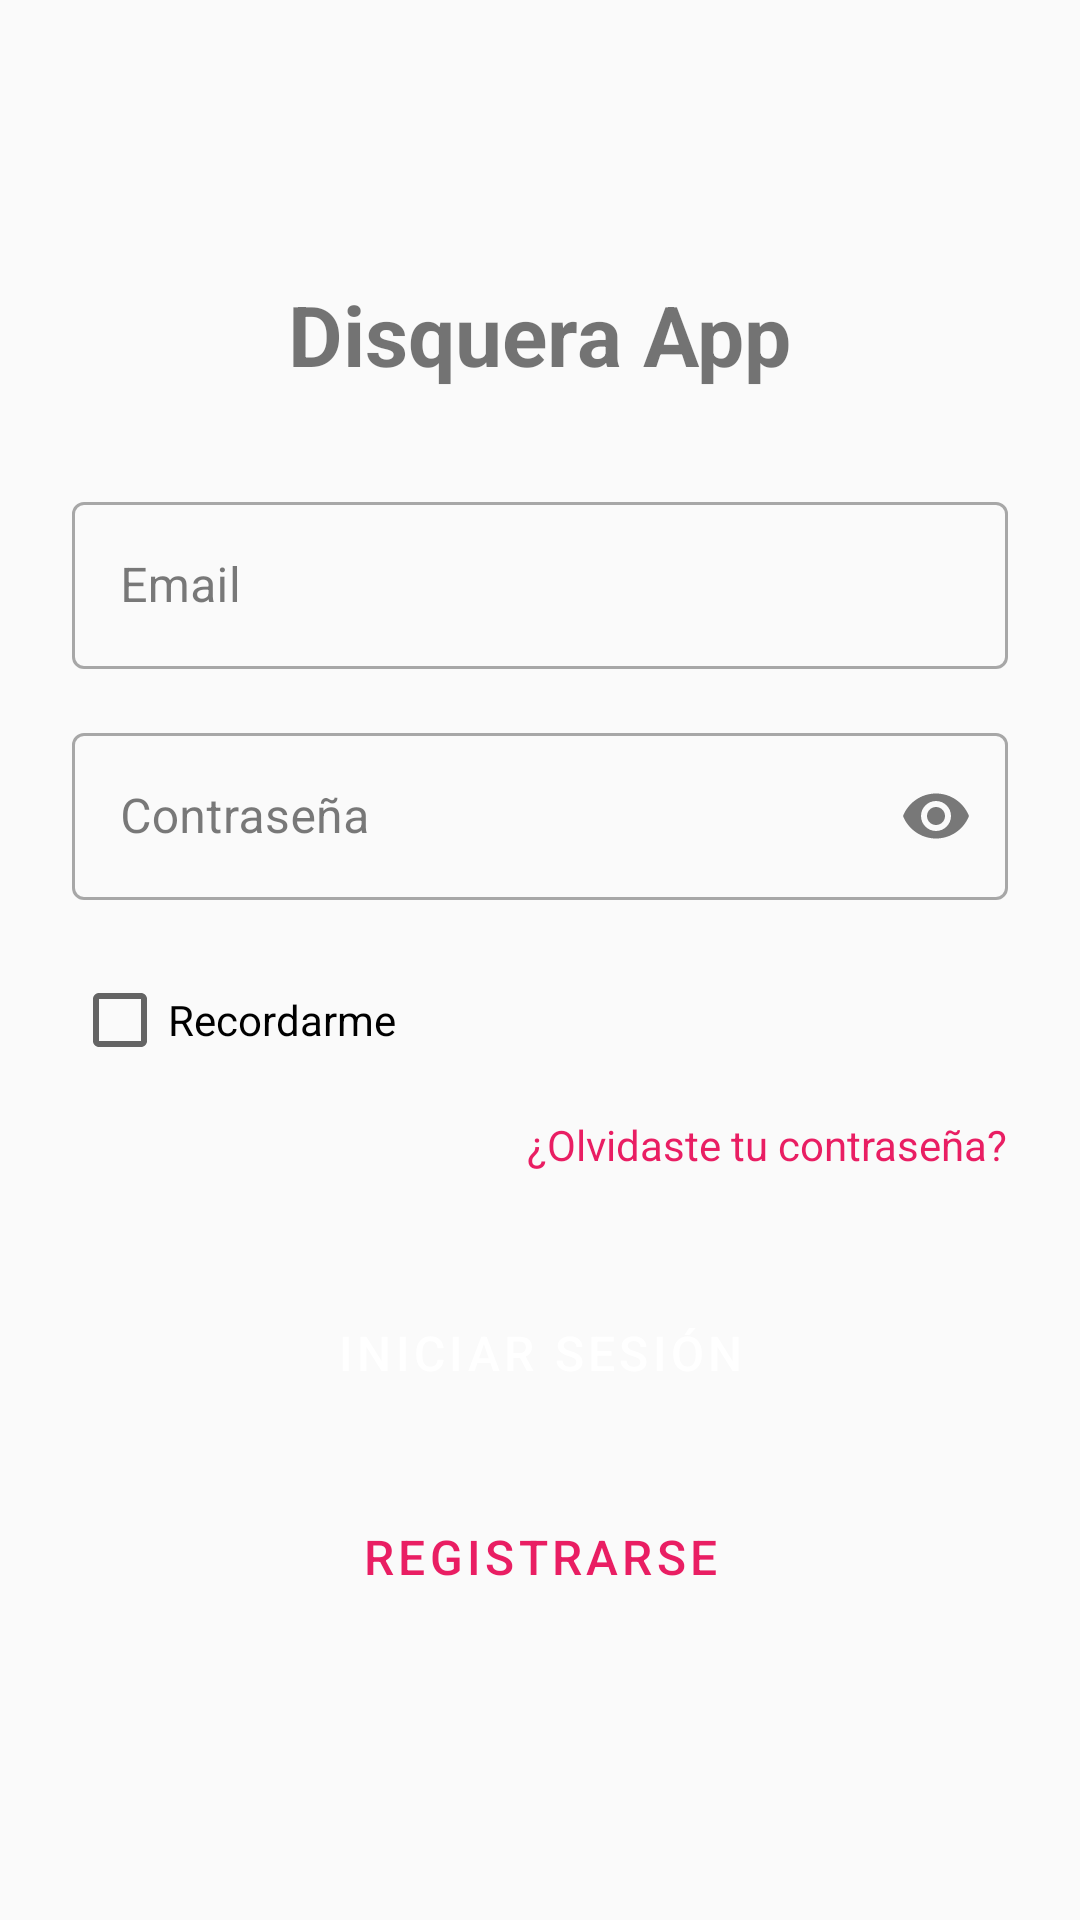

Layout XML and referenced resources for this Android screen:
<!-- AndroidManifest.xml: activity theme Theme.DisqueraApp.NoActionBar -->
<!-- res/layout/activity_login.xml -->
<?xml version="1.0" encoding="utf-8"?>
<androidx.constraintlayout.widget.ConstraintLayout
    xmlns:android="http://schemas.android.com/apk/res/android"
    xmlns:app="http://schemas.android.com/apk/res-auto"
    android:layout_width="match_parent"
    android:layout_height="match_parent">

    <LinearLayout
        android:layout_width="match_parent"
        android:layout_height="match_parent"
        android:orientation="vertical"
        android:padding="24dp"
        android:gravity="center"
        app:layout_constraintTop_toTopOf="parent"
        app:layout_constraintBottom_toBottomOf="parent"
        app:layout_constraintStart_toStartOf="parent"
        app:layout_constraintEnd_toEndOf="parent">

        <TextView
            android:layout_width="wrap_content"
            android:layout_height="wrap_content"
            android:text="Disquera App"
            android:textSize="28sp"
            android:textStyle="bold"
            android:layout_marginBottom="32dp" />

        <com.google.android.material.textfield.TextInputLayout
            android:id="@+id/til_email"
            android:layout_width="match_parent"
            android:layout_height="wrap_content"
            android:hint="Email"
            style="@style/Widget.MaterialComponents.TextInputLayout.OutlinedBox">

            <com.google.android.material.textfield.TextInputEditText
                android:id="@+id/et_email"
                android:layout_width="match_parent"
                android:layout_height="wrap_content"
                android:inputType="textEmailAddress" />
        </com.google.android.material.textfield.TextInputLayout>

        <com.google.android.material.textfield.TextInputLayout
            android:id="@+id/til_nombre"
            android:layout_width="match_parent"
            android:layout_height="wrap_content"
            android:layout_marginTop="16dp"
            android:hint="Nombre"
            android:visibility="gone"
            style="@style/Widget.MaterialComponents.TextInputLayout.OutlinedBox">

            <com.google.android.material.textfield.TextInputEditText
                android:id="@+id/et_nombre"
                android:layout_width="match_parent"
                android:layout_height="wrap_content"
                android:inputType="textPersonName" />
        </com.google.android.material.textfield.TextInputLayout>

        <com.google.android.material.textfield.TextInputLayout
            android:id="@+id/til_apellido"
            android:layout_width="match_parent"
            android:layout_height="wrap_content"
            android:layout_marginTop="16dp"
            android:hint="Apellido"
            android:visibility="gone"
            style="@style/Widget.MaterialComponents.TextInputLayout.OutlinedBox">

            <com.google.android.material.textfield.TextInputEditText
                android:id="@+id/et_apellido"
                android:layout_width="match_parent"
                android:layout_height="wrap_content"
                android:inputType="textPersonName" />
        </com.google.android.material.textfield.TextInputLayout>

        <com.google.android.material.textfield.TextInputLayout
            android:id="@+id/til_password"
            android:layout_width="match_parent"
            android:layout_height="wrap_content"
            android:layout_marginTop="16dp"
            android:hint="Contraseña"
            style="@style/Widget.MaterialComponents.TextInputLayout.OutlinedBox"
            app:endIconMode="password_toggle">

            <com.google.android.material.textfield.TextInputEditText
                android:id="@+id/et_password"
                android:layout_width="match_parent"
                android:layout_height="wrap_content"
                android:inputType="textPassword" />
        </com.google.android.material.textfield.TextInputLayout>

        <CheckBox
            android:id="@+id/cb_remember_me"
            android:layout_width="wrap_content"
            android:layout_height="wrap_content"
            android:layout_marginTop="16dp"
            android:text="Recordarme"
            android:layout_gravity="start" />

        <TextView
            android:id="@+id/tv_forgot_password"
            android:layout_width="wrap_content"
            android:layout_height="wrap_content"
            android:layout_marginTop="8dp"
            android:text="¿Olvidaste tu contraseña?"
            android:textColor="@color/primary_color"
            android:layout_gravity="end" />

        <Button
            android:id="@+id/btn_login"
            android:layout_width="match_parent"
            android:layout_height="56dp"
            android:layout_marginTop="32dp"
            android:text="Iniciar Sesión"
            android:textSize="16sp"
            style="@style/Widget.MaterialComponents.Button" />

        <Button
            android:id="@+id/btn_register"
            android:layout_width="match_parent"
            android:layout_height="56dp"
            android:layout_marginTop="12dp"
            android:text="Registrarse"
            android:textSize="16sp"
            style="@style/Widget.MaterialComponents.Button.OutlinedButton" />

        <ProgressBar
            android:id="@+id/progress_bar"
            android:layout_width="wrap_content"
            android:layout_height="wrap_content"
            android:layout_marginTop="24dp"
            android:visibility="gone" />
    </LinearLayout>
</androidx.constraintlayout.widget.ConstraintLayout>
<!-- resources referenced by this layout -->
<resources>
  <color name="primary_color">#E91E63</color>
  <style name="Theme.DisqueraApp.NoActionBar">
          <item name="windowActionBar">false</item>
          <item name="windowNoTitle">true</item>
      </style>
</resources>
